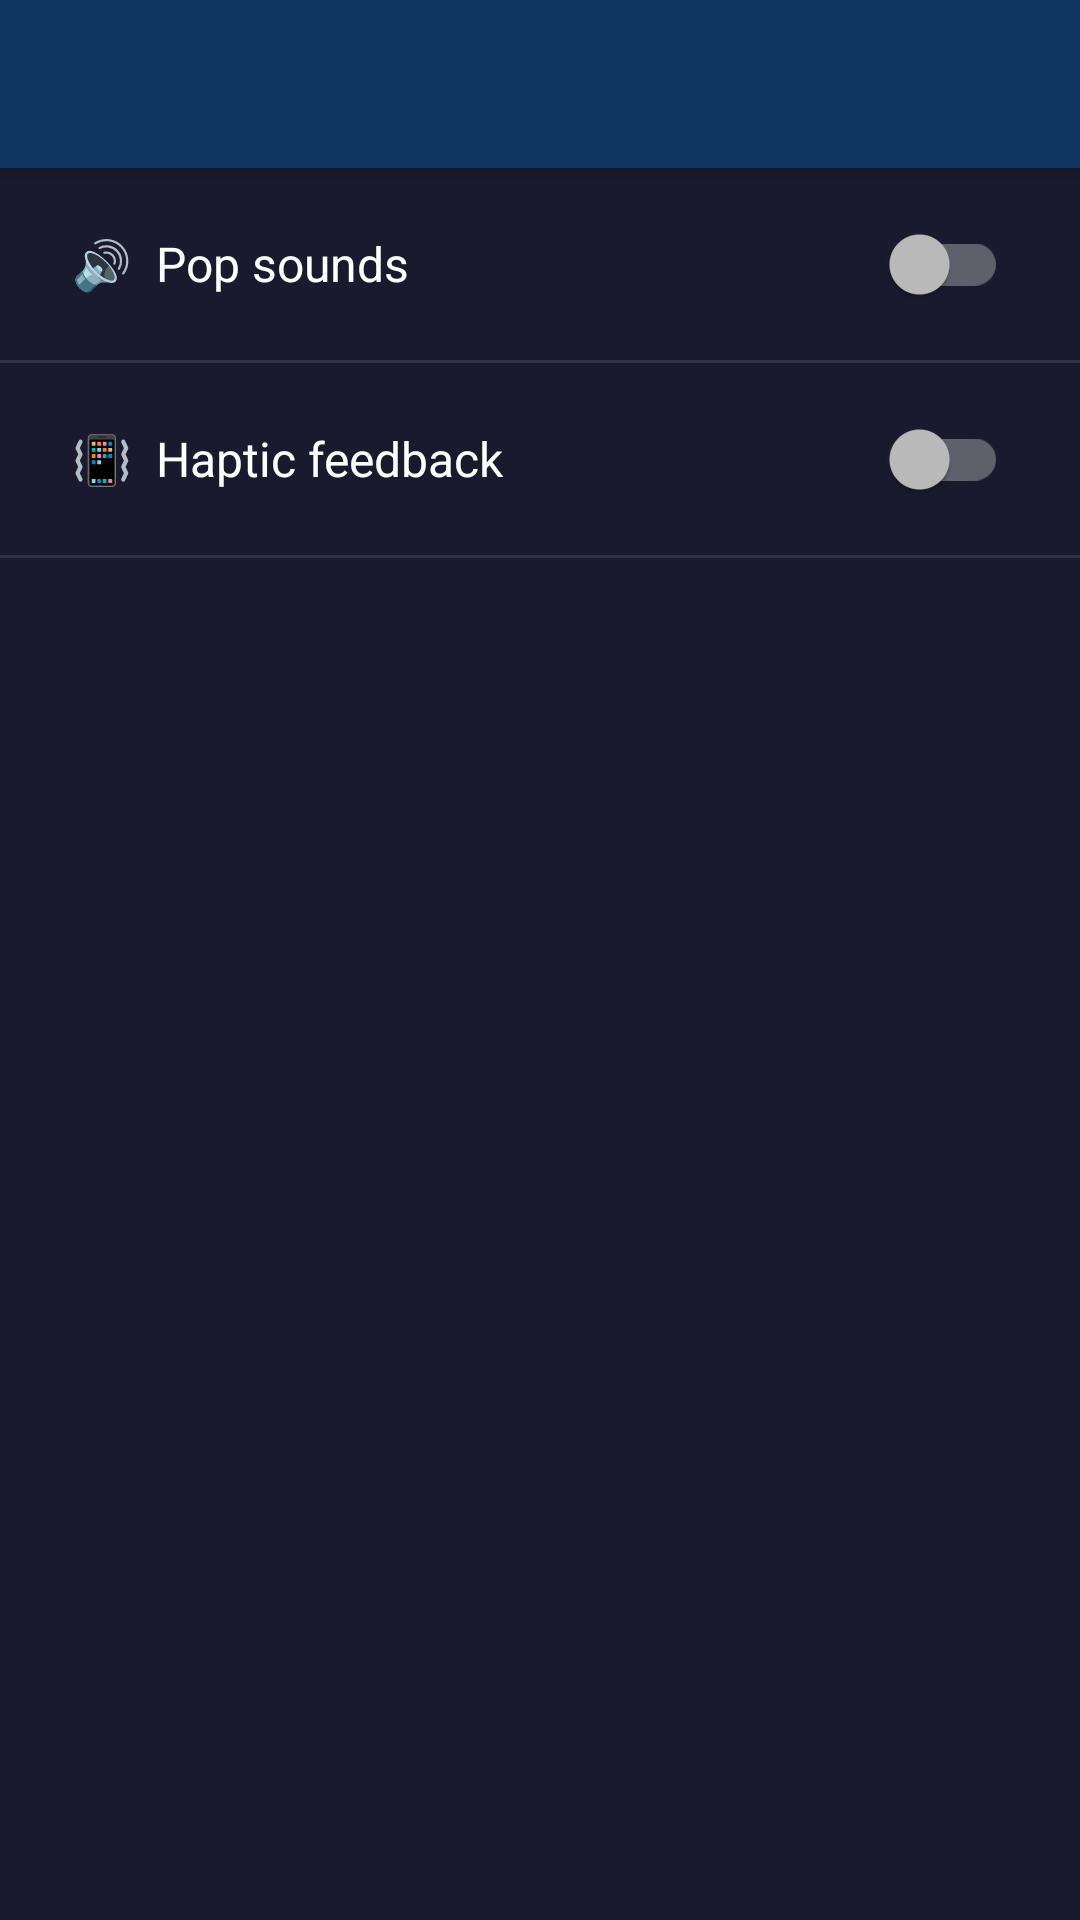

The Android layout XML behind this screen, and the referenced resources:
<!-- AndroidManifest.xml: application theme Theme.PopItBubble -->
<!-- res/layout/activity_settings.xml -->
<?xml version="1.0" encoding="utf-8"?>
<LinearLayout xmlns:android="http://schemas.android.com/apk/res/android"
    android:layout_width="match_parent"
    android:layout_height="match_parent"
    android:orientation="vertical"
    android:background="@color/bg_dark">

    <androidx.appcompat.widget.Toolbar
        android:id="@+id/settingsToolbar"
        android:layout_width="match_parent"
        android:layout_height="wrap_content"
        android:background="@color/toolbar_bg"
        android:elevation="4dp"/>

    
    <LinearLayout
        android:layout_width="match_parent"
        android:layout_height="64dp"
        android:orientation="horizontal"
        android:gravity="center_vertical"
        android:paddingStart="24dp"
        android:paddingEnd="24dp">

        <TextView
            android:layout_width="0dp"
            android:layout_height="wrap_content"
            android:layout_weight="1"
            android:text="@string/pref_pop_sounds"
            android:textColor="@color/text_primary"
            android:textSize="16sp"/>

        <androidx.appcompat.widget.SwitchCompat
            android:id="@+id/switchSound"
            android:layout_width="wrap_content"
            android:layout_height="wrap_content"/>
    </LinearLayout>

    <View android:layout_width="match_parent" android:layout_height="1dp"
        android:background="#1AFFFFFF"/>

    
    <LinearLayout
        android:layout_width="match_parent"
        android:layout_height="64dp"
        android:orientation="horizontal"
        android:gravity="center_vertical"
        android:paddingStart="24dp"
        android:paddingEnd="24dp">

        <TextView
            android:layout_width="0dp"
            android:layout_height="wrap_content"
            android:layout_weight="1"
            android:text="@string/pref_haptics"
            android:textColor="@color/text_primary"
            android:textSize="16sp"/>

        <androidx.appcompat.widget.SwitchCompat
            android:id="@+id/switchHaptic"
            android:layout_width="wrap_content"
            android:layout_height="wrap_content"/>
    </LinearLayout>

    <View android:layout_width="match_parent" android:layout_height="1dp"
        android:background="#1AFFFFFF"/>

</LinearLayout>
<!-- resources referenced by this layout -->
<resources>
  <color name="bg_dark">#1A1A2E</color>
  <color name="text_primary">#FFFFFF</color>
  <color name="toolbar_bg">#0F3460</color>
  <string name="pref_haptics">"📳  Haptic feedback"</string>
  <string name="pref_pop_sounds">"🔊  Pop sounds"</string>
  <style name="Theme.PopItBubble" parent="Theme.MaterialComponents.NoActionBar">
          <item name="colorPrimary">@color/toolbar_bg</item>
          <item name="colorPrimaryVariant">@color/bg_dark</item>
          <item name="colorOnPrimary">@color/white</item>
          <item name="colorSecondary">@color/accent_pink</item>
          <item name="colorOnSecondary">@color/white</item>
          <item name="android:statusBarColor">@color/bg_dark</item>
          <item name="android:navigationBarColor">@color/bg_dark</item>
          <item name="android:windowBackground">@color/bg_dark</item>
      </style>
  <color name="white">#FFFFFFFF</color>
  <color name="accent_pink">#FF6B9D</color>
</resources>
